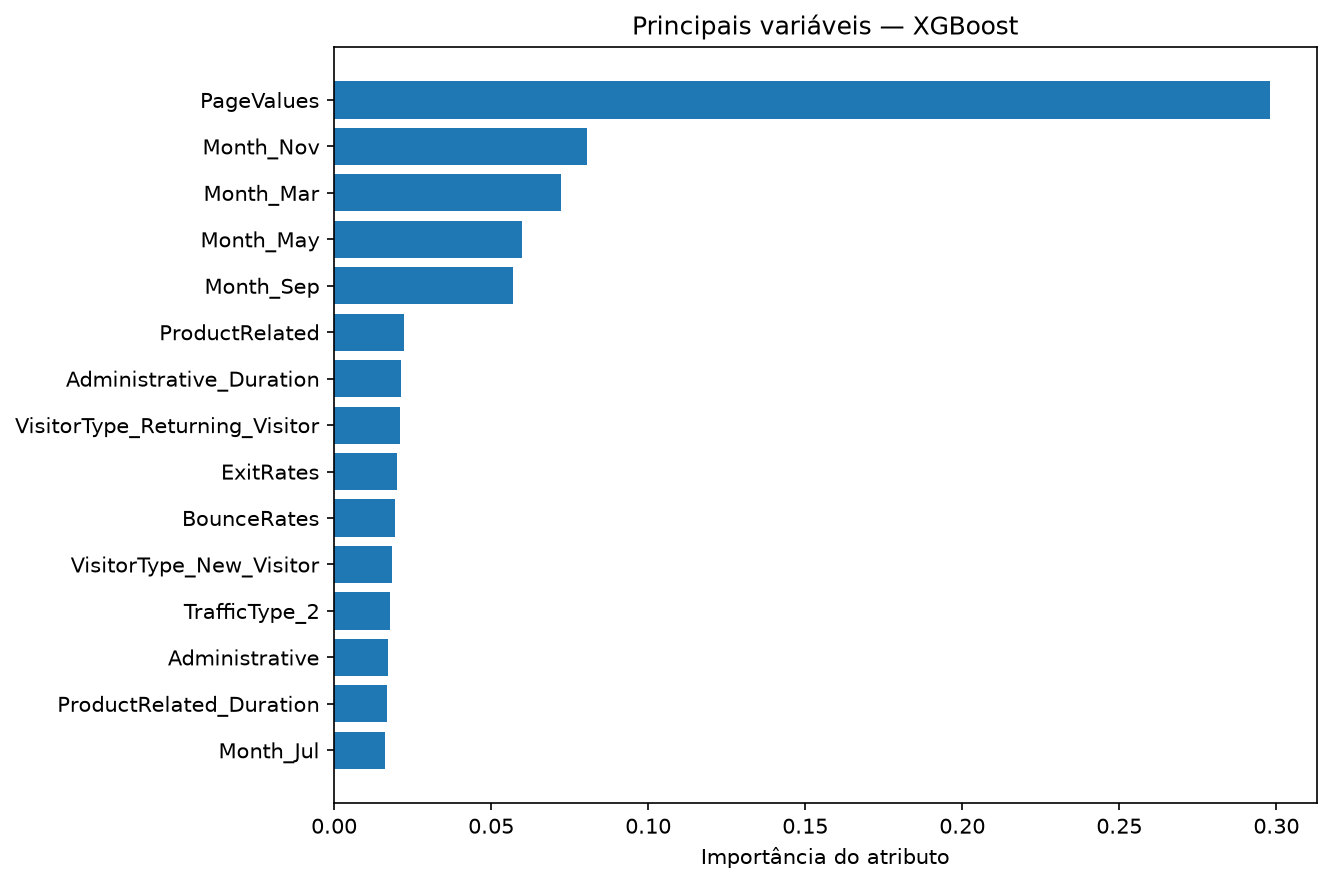

Data behind this chart, as committed beside it:
variavel, importancia
PageValues, 0.2979
Month_Nov, 0.08064
Month_Mar, 0.07216
Month_May, 0.05972
Month_Sep, 0.05695
ProductRelated, 0.02238
Administrative_Duration, 0.02132
VisitorType_Returning_Visitor, 0.02093
ExitRates, 0.02001
BounceRates, 0.01954
VisitorType_New_Visitor, 0.01856
TrafficType_2, 0.01772
Administrative, 0.01702
ProductRelated_Duration, 0.01688
Month_Jul, 0.01604
TrafficType_3, 0.01478
Month_Dec, 0.01179
Region_4, 0.0112
OperatingSystems_4, 0.01106
TrafficType_13, 0.01087
TrafficType_4, 0.01056
Browser_4, 0.009964
TrafficType_8, 0.009807
Region_2, 0.009718
TrafficType_1, 0.009614
Region_5, 0.009311
Informational_Duration, 0.008852
TrafficType_11, 0.00854
Browser_5, 0.007992
Informational, 0.007869
Region_9, 0.007268
Browser_2, 0.007017
OperatingSystems_1, 0.007009
TrafficType_5, 0.006899
TrafficType_20, 0.006551
Month_Oct, 0.00637
OperatingSystems_3, 0.006174
Month_Aug, 0.006137
Month_Feb, 0.006072
Browser_12, 0.005087
Region_3, 0.00411
SpecialDay, 0.004103
Browser_7, 0.00398
TrafficType_6, 0.003488
Browser_10, 0.003466
Browser_6, 0.002858
Weekend_False, 0.002629
OperatingSystems_2, 0.001107
Browser_13, 0.0
Browser_9, 0.0
Browser_11, 0.0
Month_June, 0.0
OperatingSystems_5, 0.0
OperatingSystems_6, 0.0
OperatingSystems_7, 0.0
Browser_8, 0.0
Browser_3, 0.0
OperatingSystems_8, 0.0
Browser_1, 0.0
Region_1, 0.0
... 15 more rows
